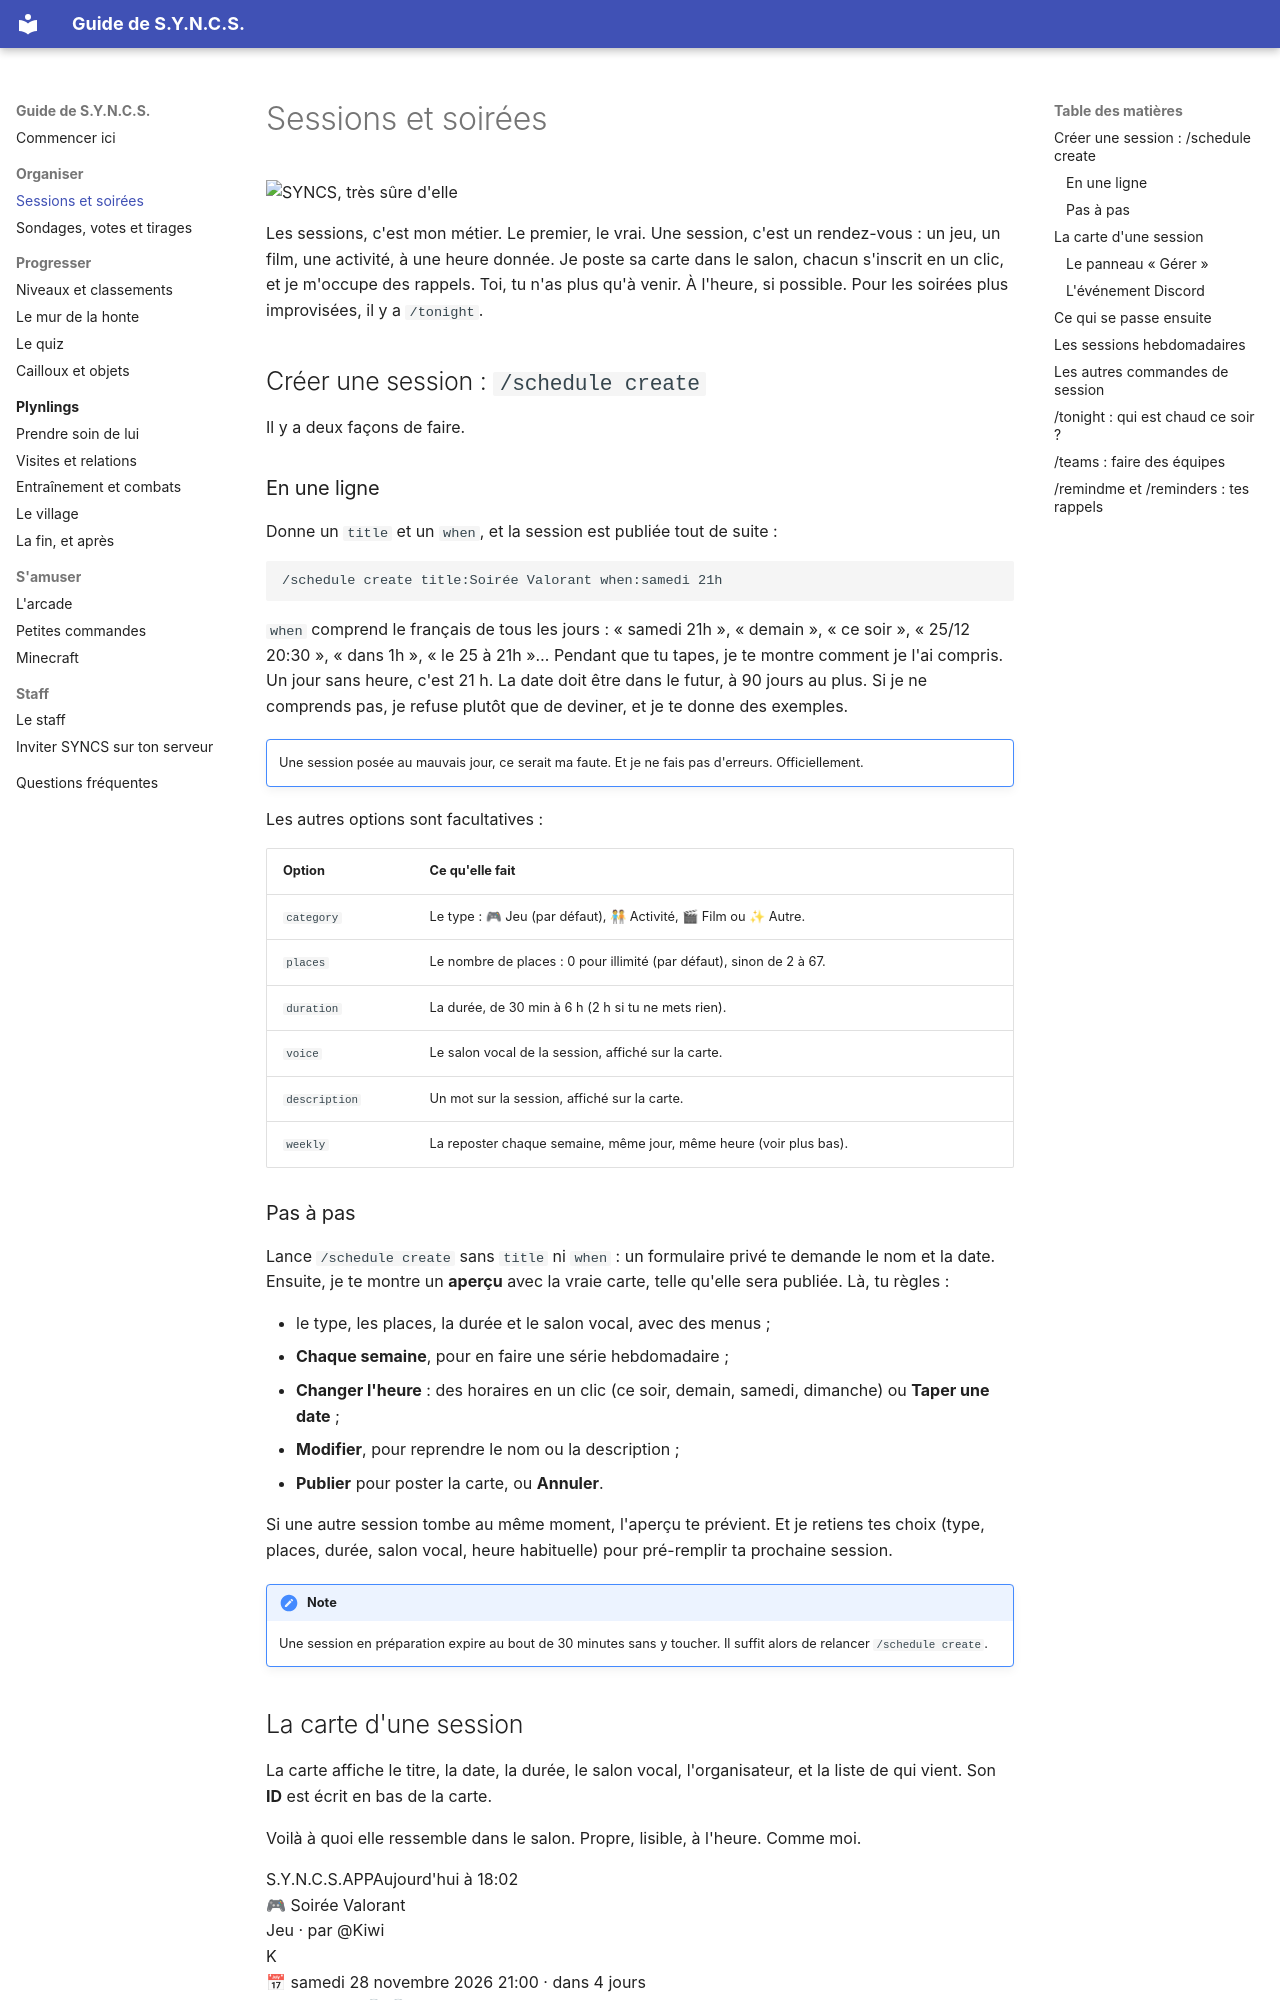

repository: RMelisen/DiscordBot.SessionOrganizer · page: sessions/index.html · generator: mkdocs

# Sessions et soirées

<div class="syncs-hello" markdown>
![SYNCS, très sûre d'elle](assets/syncs/smug.png)

Les sessions, c'est mon métier. Le premier, le vrai. Une session, c'est un rendez-vous : un jeu, un film, une activité, à une heure donnée. Je poste sa carte dans le salon, chacun s'inscrit en un clic, et je m'occupe des rappels. Toi, tu n'as plus qu'à venir. À l'heure, si possible. Pour les soirées plus improvisées, il y a `/tonight`.
</div>

## Créer une session : `/schedule create`

Il y a deux façons de faire.

### En une ligne

Donne un `title` et un `when`, et la session est publiée tout de suite :

```
/schedule create title:Soirée Valorant when:samedi 21h
```

`when` comprend le français de tous les jours : « samedi 21h », « demain », « ce soir », « 25/12 20:30 », « dans 1h », « le 25 à 21h »… Pendant que tu tapes, je te montre comment je l'ai compris. Un jour sans heure, c'est 21 h. La date doit être dans le futur, à 90 jours au plus. Si je ne comprends pas, je refuse plutôt que de deviner, et je te donne des exemples.

!!! syncs formal ""
    Une session posée au mauvais jour, ce serait ma faute. Et je ne fais pas d'erreurs. Officiellement.

Les autres options sont facultatives :

| Option | Ce qu'elle fait |
|---|---|
| `category` | Le type : 🎮 Jeu (par défaut), 🧑🤝🧑 Activité, 🎬 Film ou ✨ Autre. |
| `places` | Le nombre de places : 0 pour illimité (par défaut), sinon de 2 à 67. |
| `duration` | La durée, de 30 min à 6 h (2 h si tu ne mets rien). |
| `voice` | Le salon vocal de la session, affiché sur la carte. |
| `description` | Un mot sur la session, affiché sur la carte. |
| `weekly` | La reposter chaque semaine, même jour, même heure (voir plus bas). |

### Pas à pas

Lance `/schedule create` sans `title` ni `when` : un formulaire privé te demande le nom et la date. Ensuite, je te montre un **aperçu** avec la vraie carte, telle qu'elle sera publiée. Là, tu règles :

- le type, les places, la durée et le salon vocal, avec des menus ;
- **Chaque semaine**, pour en faire une série hebdomadaire ;
- **Changer l'heure** : des horaires en un clic (ce soir, demain, samedi, dimanche) ou **Taper une date** ;
- **Modifier**, pour reprendre le nom ou la description ;
- **Publier** pour poster la carte, ou **Annuler**.

Si une autre session tombe au même moment, l'aperçu te prévient. Et je retiens tes choix (type, places, durée, salon vocal, heure habituelle) pour pré-remplir ta prochaine session.

!!! note
    Une session en préparation expire au bout de 30 minutes sans y toucher. Il suffit alors de relancer `/schedule create`.
